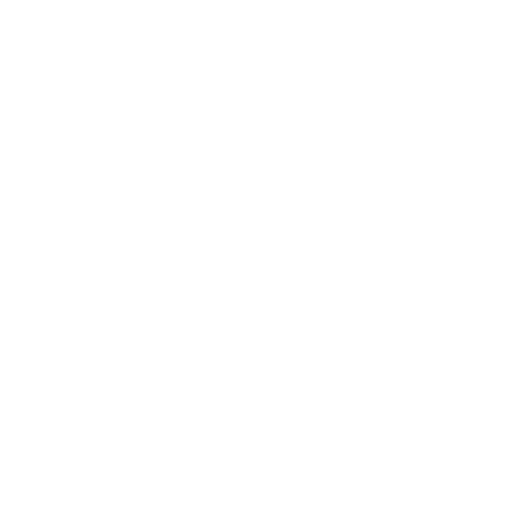
t = 0.00 s
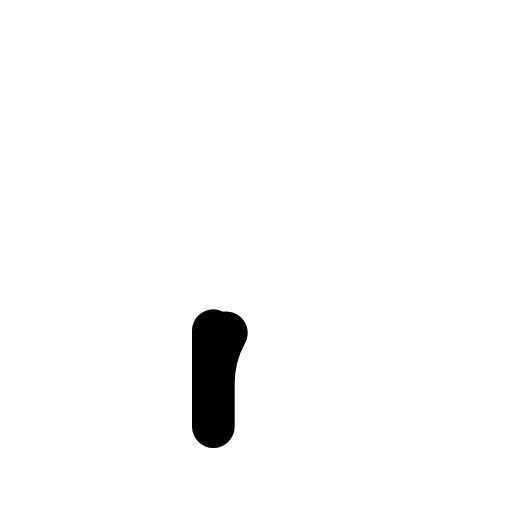
t = 0.13 s
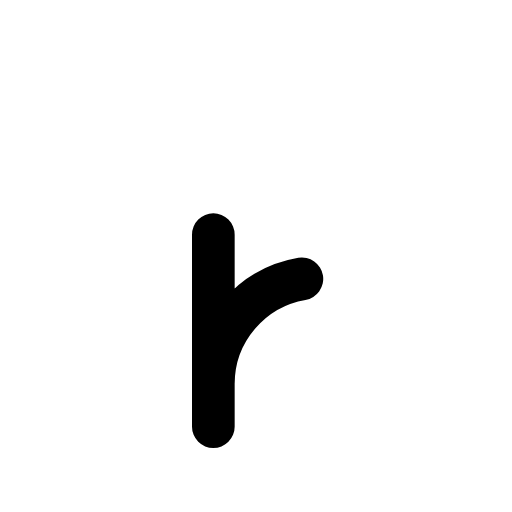
t = 0.25 s
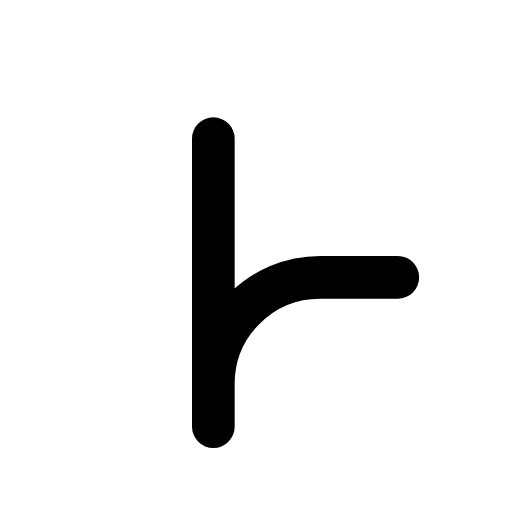
t = 0.38 s
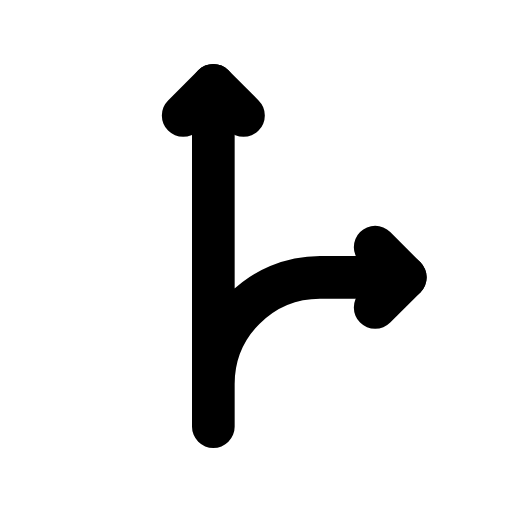
t = 0.55 s
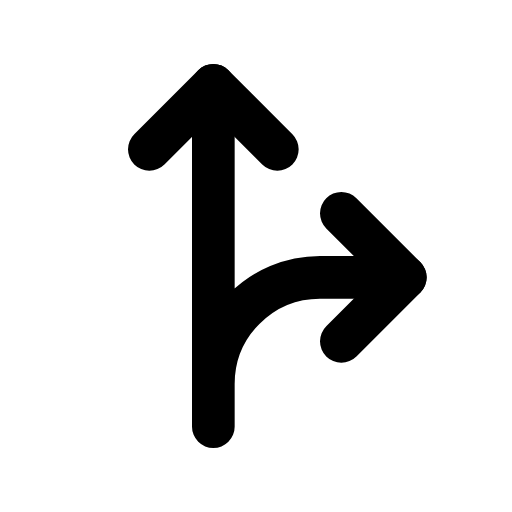
t = 0.70 s

The animated SVG that drew these frames (rendered in a browser with its animation timeline set to each time). Animation: 2 SMIL elements (animate=2); one cycle of 0.70 s.

<svg xmlns="http://www.w3.org/2000/svg" width="24" height="24" viewBox="0 0 24 24"><g fill="none" stroke="currentColor" stroke-linecap="round" stroke-linejoin="round" stroke-width="2"><path stroke-dasharray="18" d="M10 20v-16M10 20v-2c0 -2.76 2.24 -5 5 -5h4"><animate fill="freeze" attributeName="stroke-dashoffset" dur="0.5s" values="18;0"/></path><path stroke-dasharray="8" stroke-dashoffset="8" d="M19 13l-3 -3M19 13l-3 3M10 4l-3 3M10 4l3 3"><animate fill="freeze" attributeName="stroke-dashoffset" begin="0.5s" dur="0.2s" to="0"/></path></g></svg>
